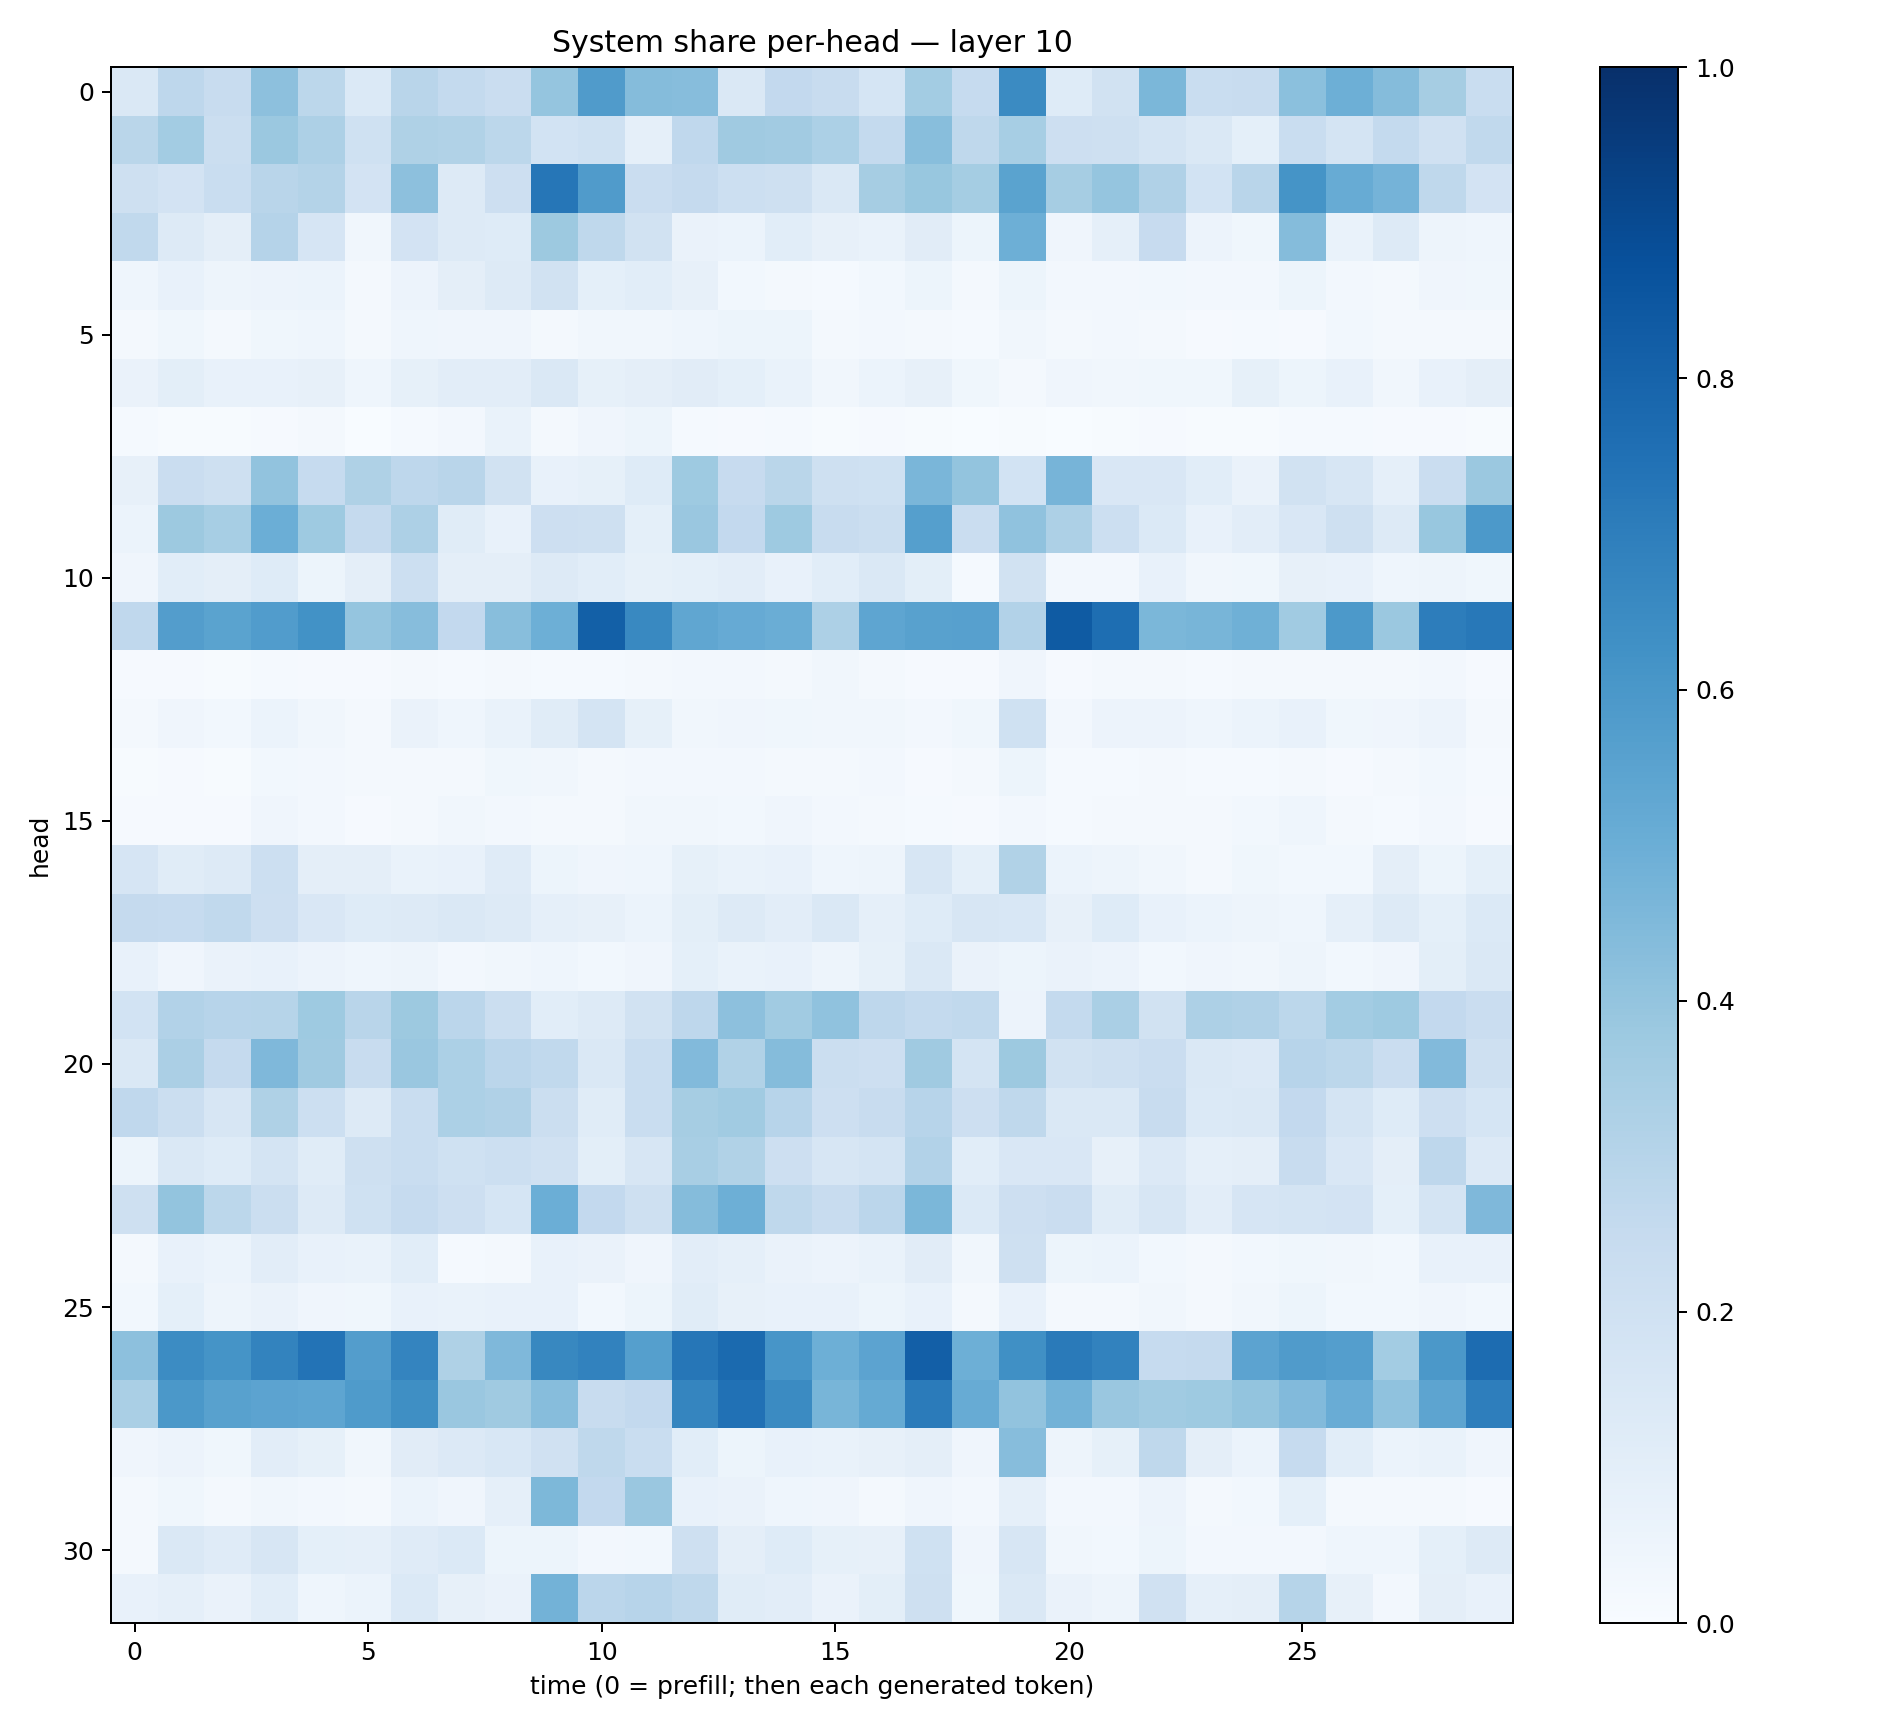

Values plotted in this chart, from the file beside it:
0.14399275, 0.27682778, 0.23580623, 0.4170077, 0.2788544, 0.13733461, 0.28977564, 0.25511697, 0.22734988, 0.3958616, 0.579767, 0.4359272, 0.43165022, 0.14506099, 0.2593395, 0.2363958, 0.16824841, 0.35647985, 0.24882598, 0.649388, 0.12199953, 0.19445981, 0.45710975, 0.23142718
0.2878, 0.357, 0.2261, 0.3799, 0.3245, 0.2018, 0.3222, 0.3147, 0.2787, 0.1837, 0.2014, 0.08849, 0.2673, 0.3682, 0.3601, 0.3307, 0.2551, 0.4276, 0.2724, 0.3455, 0.2119, 0.2094, 0.1762, 0.1438
0.21, 0.181, 0.2314, 0.2914, 0.307, 0.1807, 0.4145, 0.1257, 0.2137, 0.7269, 0.5794, 0.2301, 0.2533, 0.2171, 0.2096, 0.1423, 0.348, 0.389, 0.3516, 0.5494, 0.3501, 0.3959, 0.3193, 0.1852
0.2631, 0.1259, 0.0942, 0.3019, 0.1673, 0.03418, 0.1818, 0.1279, 0.1245, 0.3777, 0.2713, 0.1906, 0.06299, 0.06168, 0.109, 0.07971, 0.06757, 0.1115, 0.05116, 0.4947, 0.0405, 0.08953, 0.2456, 0.05809
0.0447, 0.0747, 0.04716, 0.05635, 0.06128, 0.02335, 0.05761, 0.09419, 0.1328, 0.1948, 0.09071, 0.1075, 0.08055, 0.0303, 0.01971, 0.0146, 0.02799, 0.05293, 0.02142, 0.05465, 0.02651, 0.02679, 0.03084, 0.02411
0.01843, 0.03642, 0.0201, 0.03528, 0.04501, 0.01875, 0.04445, 0.03957, 0.04222, 0.02232, 0.03232, 0.03388, 0.04671, 0.0517, 0.05235, 0.02199, 0.02569, 0.02335, 0.01365, 0.03182, 0.0161, 0.02539, 0.01845, 0.009606
0.06516, 0.09791, 0.07732, 0.07731, 0.07858, 0.04576, 0.08288, 0.1036, 0.1019, 0.1467, 0.08408, 0.09538, 0.1104, 0.09304, 0.07028, 0.03421, 0.0597, 0.07926, 0.0388, 0.01673, 0.04209, 0.03316, 0.03537, 0.03567
0.01278, 0.007197, 0.005105, 0.01051, 0.01756, 0.002931, 0.01457, 0.02684, 0.06909, 0.0223, 0.03958, 0.05271, 0.0148, 0.009207, 0.01334, 0.007555, 0.008145, 0.007094, 0.00155, 0.007656, 0.003189, 0.006526, 0.008578, 0.005357
0.08093, 0.2294, 0.2082, 0.4033, 0.2462, 0.3207, 0.2762, 0.2914, 0.1906, 0.07612, 0.08362, 0.1244, 0.373, 0.2432, 0.2872, 0.2058, 0.2015, 0.4622, 0.4018, 0.1847, 0.4709, 0.1504, 0.1512, 0.1068
0.05987, 0.3754, 0.3464, 0.4975, 0.3712, 0.2519, 0.3276, 0.1138, 0.07695, 0.2112, 0.2096, 0.09234, 0.3842, 0.2578, 0.3723, 0.2357, 0.2189, 0.5654, 0.2266, 0.4065, 0.3249, 0.2186, 0.1406, 0.07785
0.03915, 0.1063, 0.09644, 0.1221, 0.05124, 0.09571, 0.2158, 0.09579, 0.09535, 0.1266, 0.1055, 0.08525, 0.09347, 0.1035, 0.07585, 0.1057, 0.1459, 0.1008, 0.01545, 0.1878, 0.02723, 0.02712, 0.07249, 0.03274
0.2659, 0.5713, 0.55, 0.5772, 0.6212, 0.397, 0.4319, 0.2592, 0.4273, 0.4946, 0.8161, 0.6568, 0.534, 0.5149, 0.5, 0.3277, 0.5354, 0.5578, 0.559, 0.3104, 0.8356, 0.7594, 0.4584, 0.4671
0.00784, 0.009471, 0.006415, 0.01545, 0.01006, 0.008909, 0.01813, 0.01181, 0.01758, 0.01361, 0.01527, 0.01826, 0.02476, 0.0248, 0.0157, 0.03268, 0.01975, 0.008022, 0.01011, 0.04205, 0.01008, 0.01801, 0.02103, 0.0145
0.0194, 0.03925, 0.02915, 0.0609, 0.03312, 0.02237, 0.06293, 0.04399, 0.06731, 0.1137, 0.1765, 0.08535, 0.03324, 0.04133, 0.03701, 0.03319, 0.03413, 0.02502, 0.03663, 0.2021, 0.02622, 0.05511, 0.05813, 0.04598
0.007812, 0.008465, 0.006099, 0.03059, 0.02534, 0.01726, 0.02342, 0.02319, 0.03543, 0.03242, 0.01995, 0.02667, 0.0247, 0.02668, 0.02055, 0.01979, 0.0259, 0.008124, 0.01726, 0.05097, 0.01421, 0.01424, 0.02047, 0.01283
0.009619, 0.01032, 0.008527, 0.04112, 0.02418, 0.01105, 0.02121, 0.03224, 0.02536, 0.01718, 0.01673, 0.03163, 0.03162, 0.02936, 0.03931, 0.02683, 0.02193, 0.01191, 0.009065, 0.02507, 0.01268, 0.02276, 0.02088, 0.02135
0.1655, 0.1168, 0.1297, 0.2171, 0.09462, 0.09449, 0.068, 0.07803, 0.1187, 0.05199, 0.04063, 0.04459, 0.08304, 0.0677, 0.07147, 0.0447, 0.04791, 0.1598, 0.092, 0.3126, 0.06216, 0.04704, 0.03202, 0.02049
0.2517, 0.2466, 0.2634, 0.213, 0.1496, 0.1235, 0.1308, 0.1418, 0.1287, 0.08858, 0.07867, 0.05863, 0.0981, 0.1293, 0.1026, 0.1444, 0.08606, 0.1235, 0.1604, 0.1557, 0.08124, 0.1226, 0.07477, 0.05937
0.07327, 0.04073, 0.06618, 0.07411, 0.056, 0.04573, 0.04759, 0.02692, 0.03277, 0.04378, 0.02792, 0.03995, 0.09328, 0.06691, 0.07048, 0.0495, 0.08536, 0.1466, 0.0658, 0.05204, 0.06431, 0.0558, 0.02852, 0.04111
0.185, 0.3117, 0.2931, 0.2998, 0.3714, 0.2907, 0.3772, 0.2829, 0.2241, 0.1057, 0.1318, 0.1931, 0.2753, 0.4173, 0.3672, 0.4068, 0.2751, 0.254, 0.2634, 0.05678, 0.2552, 0.3398, 0.1916, 0.3272
0.147, 0.3353, 0.2525, 0.4519, 0.3704, 0.2418, 0.3852, 0.3288, 0.283, 0.2655, 0.1476, 0.2306, 0.4417, 0.3149, 0.4367, 0.2203, 0.2129, 0.3709, 0.1739, 0.3757, 0.1924, 0.2083, 0.2292, 0.148
0.2682, 0.2258, 0.1614, 0.3227, 0.2156, 0.1254, 0.2336, 0.33, 0.3195, 0.225, 0.115, 0.2306, 0.3481, 0.3641, 0.2966, 0.2124, 0.2396, 0.2947, 0.2125, 0.2719, 0.1456, 0.1455, 0.2358, 0.1396
0.05422, 0.1475, 0.122, 0.1721, 0.1147, 0.2037, 0.2336, 0.1997, 0.2165, 0.1954, 0.1013, 0.1584, 0.3437, 0.3125, 0.2144, 0.1613, 0.1752, 0.3095, 0.1084, 0.1511, 0.1488, 0.07874, 0.1347, 0.08778
0.2097, 0.3998, 0.2782, 0.2212, 0.1263, 0.1998, 0.2496, 0.2138, 0.1713, 0.4989, 0.2602, 0.2047, 0.4362, 0.495, 0.2706, 0.2383, 0.2831, 0.4604, 0.1396, 0.2143, 0.2266, 0.117, 0.1568, 0.1017
0.02137, 0.07563, 0.05952, 0.1022, 0.07105, 0.06898, 0.1083, 0.01532, 0.01816, 0.07501, 0.06571, 0.03974, 0.104, 0.08613, 0.06398, 0.0562, 0.07029, 0.1105, 0.03489, 0.2088, 0.05408, 0.06084, 0.03044, 0.01792
0.02805, 0.09137, 0.0506, 0.06281, 0.04041, 0.03833, 0.07145, 0.06838, 0.07504, 0.07709, 0.02963, 0.0537, 0.1143, 0.07989, 0.07514, 0.07403, 0.05332, 0.07726, 0.0226, 0.0769, 0.02038, 0.02237, 0.03153, 0.01636
0.4165, 0.6469, 0.6161, 0.6779, 0.7386, 0.5712, 0.6753, 0.323, 0.4522, 0.6629, 0.6812, 0.5636, 0.7284, 0.7754, 0.6063, 0.4929, 0.5449, 0.8186, 0.4939, 0.6305, 0.713, 0.6818, 0.2479, 0.2527
0.3385, 0.594, 0.5575, 0.5435, 0.5387, 0.5842, 0.634, 0.3859, 0.3691, 0.4309, 0.2386, 0.2595, 0.6691, 0.7482, 0.65, 0.4657, 0.5166, 0.7107, 0.51, 0.4036, 0.4786, 0.3856, 0.3656, 0.3749
0.04041, 0.05716, 0.03903, 0.1052, 0.08579, 0.03318, 0.1115, 0.1355, 0.155, 0.1973, 0.2696, 0.232, 0.1062, 0.05132, 0.07299, 0.06988, 0.07946, 0.09444, 0.04289, 0.4314, 0.04734, 0.08367, 0.27, 0.09763
0.0224, 0.03796, 0.02228, 0.03167, 0.02376, 0.01658, 0.05908, 0.04216, 0.08898, 0.4538, 0.2606, 0.3837, 0.07743, 0.06619, 0.0445, 0.04002, 0.02214, 0.04139, 0.02465, 0.08947, 0.02691, 0.02725, 0.05501, 0.02057
0.01747, 0.1417, 0.1207, 0.1639, 0.09174, 0.08713, 0.1207, 0.1384, 0.05354, 0.05314, 0.0266, 0.02759, 0.2035, 0.09504, 0.1225, 0.0835, 0.07878, 0.2029, 0.0415, 0.1606, 0.03257, 0.02811, 0.05342, 0.0252
0.0707, 0.08702, 0.06376, 0.1055, 0.04623, 0.05967, 0.1382, 0.08175, 0.06609, 0.4768, 0.2824, 0.2955, 0.2715, 0.1157, 0.103, 0.06438, 0.1005, 0.2107, 0.03804, 0.1451, 0.06569, 0.04848, 0.1965, 0.08612
